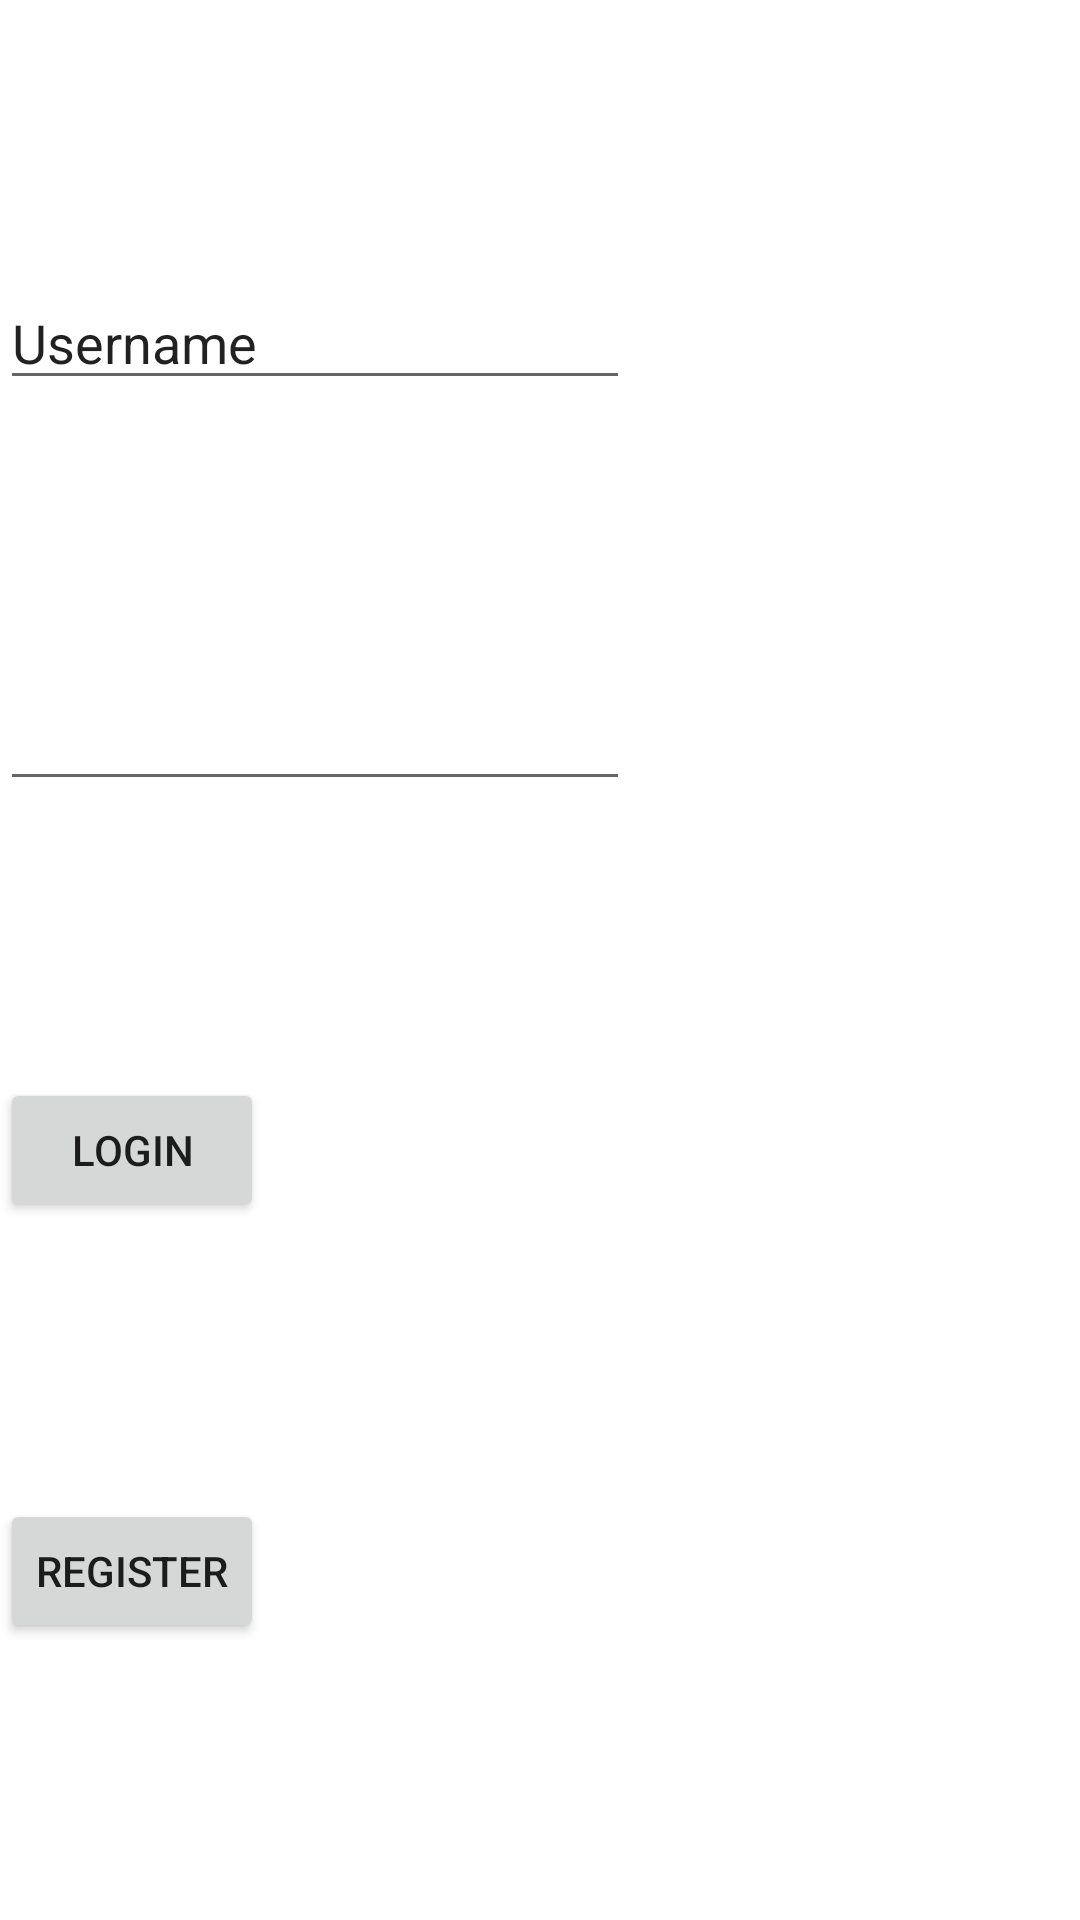

Reconstruct the res/layout file that produces this screen, plus the resources it refers to.
<!-- AndroidManifest.xml: application theme Theme.Kcalcounter -->
<!-- res/layout/activity_login.xml -->
<?xml version="1.0" encoding="utf-8"?>
<androidx.constraintlayout.widget.ConstraintLayout xmlns:android="http://schemas.android.com/apk/res/android"
    xmlns:app="http://schemas.android.com/apk/res-auto"
    xmlns:tools="http://schemas.android.com/tools"
    android:id="@+id/btn_reg"
    android:layout_width="match_parent"
    android:layout_height="match_parent"
    tools:context=".LoginActivity">

    <Button
        android:id="@+id/btn_log"
        android:layout_width="wrap_content"
        android:layout_height="wrap_content"
        android:text="Login"
        app:layout_constraintBottom_toTopOf="@+id/btn_register"
        app:layout_constraintTop_toBottomOf="@+id/inp_passowrd"
        tools:layout_editor_absoluteX="161dp" />

    <EditText
        android:id="@+id/inp_username"
        android:layout_width="wrap_content"
        android:layout_height="wrap_content"
        android:layout_marginTop="92dp"
        android:ems="10"
        android:inputType="textPersonName"
        android:text="Username"
        app:layout_constraintTop_toTopOf="parent"
        tools:layout_editor_absoluteX="100dp" />

    <EditText
        android:id="@+id/inp_passowrd"
        android:layout_width="wrap_content"
        android:layout_height="wrap_content"
        android:ems="10"
        android:inputType="textPassword"
        app:layout_constraintBottom_toTopOf="@+id/btn_log"
        app:layout_constraintTop_toBottomOf="@+id/inp_username"
        tools:layout_editor_absoluteX="103dp" />

    <Button
        android:id="@+id/btn_register"
        android:layout_width="wrap_content"
        android:layout_height="wrap_content"
        android:text="Register"
        app:layout_constraintBottom_toBottomOf="parent"
        app:layout_constraintTop_toBottomOf="@+id/btn_log"
        tools:layout_editor_absoluteX="164dp" />
</androidx.constraintlayout.widget.ConstraintLayout>
<!-- resources referenced by this layout -->
<resources>
  <style name="Theme.Kcalcounter" parent="Theme.MaterialComponents.DayNight.DarkActionBar">
          
          <item name="colorPrimary">@color/purple_500</item>
          <item name="colorPrimaryVariant">@color/purple_700</item>
          <item name="colorOnPrimary">@color/white</item>
          
          <item name="colorSecondary">@color/teal_200</item>
          <item name="colorSecondaryVariant">@color/teal_700</item>
          <item name="colorOnSecondary">@color/black</item>
          
          <item name="android:statusBarColor" tools:targetApi="l">?attr/colorPrimaryVariant</item>
          
      </style>
  <!-- not gathered from this repository: default colours our renderer supplied (Android Studio template values) -->
  <color name="purple_500">#FF6200EE</color>
  <color name="purple_700">#FF3700B3</color>
  <color name="teal_200">#FF03DAC5</color>
  <color name="teal_700">#FF018786</color>
  <color name="black">#FF000000</color>
  <color name="white">#FFFFFFFF</color>
</resources>
